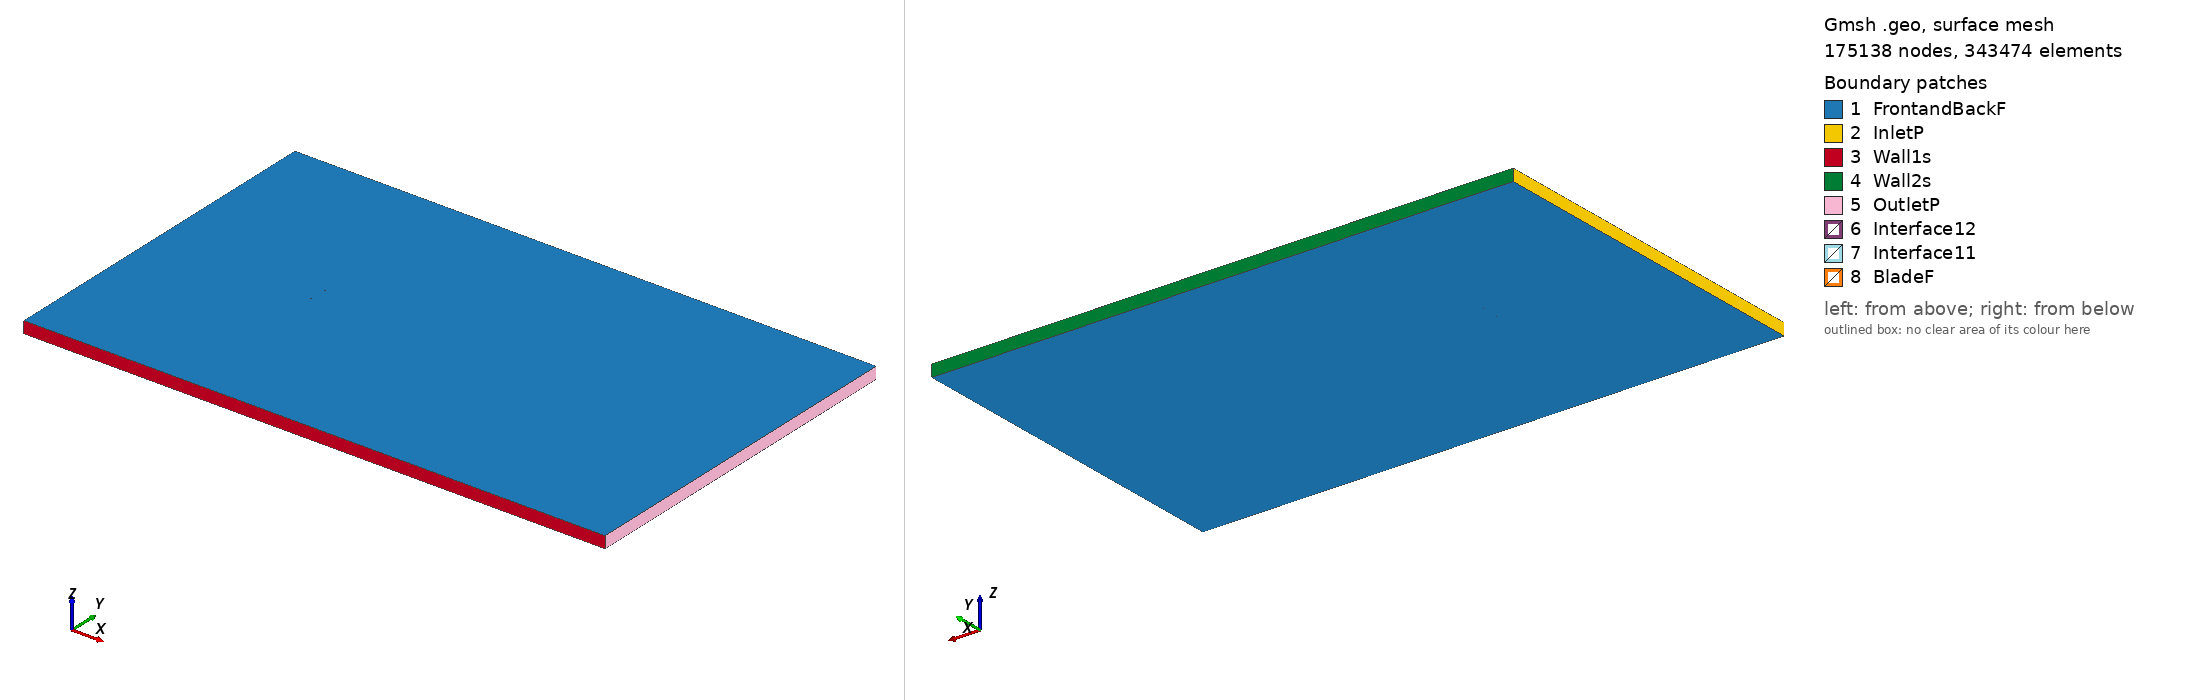

Gmsh geometry script, surface-meshed: 175138 nodes, 343474 surface elements. Boundary patches (legend numbers): 1 FrontandBackF, 2 InletP, 3 Wall1s, 4 Wall2s, 5 OutletP, 6 Interface12, 7 Interface11, 8 BladeF. Left view from above one corner, right view from below the opposite corner. Legend entries are the model's physical surfaces. The drawing asked Gmsh for element sizes between 1% and 20% of the model's largest extent; the script's own settings can give other sizes.

=== ah93k130_tsr_-3.9812_aoa_2.8782.geo (drawn) ===
SetFactory("OpenCASCADE");

Point(1) = {0.074934, 0.730286, 0, 1.0};
Point(2) = {0.074517, 0.730346, 0, 1.0};
Point(3) = {0.071761, 0.730831, 0, 1.0};
Point(4) = {0.068885, 0.731383, 0, 1.0};
Point(5) = {0.065984, 0.731972, 0, 1.0};
Point(6) = {0.063133, 0.732589, 0, 1.0};
Point(7) = {0.060390, 0.733259, 0, 1.0};
Point(8) = {0.057522, 0.734047, 0, 1.0};
Point(9) = {0.055000, 0.734852, 0, 1.0};
Point(10) = {0.052311, 0.735863, 0, 1.0};
Point(11) = {0.049521, 0.736984, 0, 1.0};
Point(12) = {0.046660, 0.738160, 0, 1.0};
Point(13) = {0.043814, 0.739317, 0, 1.0};
Point(14) = {0.041013, 0.740414, 0, 1.0};
Point(15) = {0.038240, 0.741434, 0, 1.0};
Point(16) = {0.035476, 0.742371, 0, 1.0};
Point(17) = {0.032695, 0.743224, 0, 1.0};
Point(18) = {0.029879, 0.744005, 0, 1.0};
Point(19) = {0.027017, 0.744719, 0, 1.0};
Point(20) = {0.024110, 0.745382, 0, 1.0};
Point(21) = {0.021172, 0.745993, 0, 1.0};
Point(22) = {0.018212, 0.746558, 0, 1.0};
Point(23) = {0.015233, 0.747077, 0, 1.0};
Point(24) = {0.012239, 0.747552, 0, 1.0};
Point(25) = {0.009234, 0.747986, 0, 1.0};
Point(26) = {0.006219, 0.748377, 0, 1.0};
Point(27) = {0.003200, 0.748728, 0, 1.0};
Point(28) = {0.000177, 0.749039, 0, 1.0};
Point(29) = {-0.002848, 0.749304, 0, 1.0};
Point(30) = {-0.005873, 0.749528, 0, 1.0};
Point(31) = {-0.008904, 0.749707, 0, 1.0};
Point(32) = {-0.011939, 0.749844, 0, 1.0};
Point(33) = {-0.014975, 0.749939, 0, 1.0};
Point(34) = {-0.018010, 0.749990, 0, 1.0};
Point(35) = {-0.021045, 0.750000, 0, 1.0};
Point(36) = {-0.024077, 0.749964, 0, 1.0};
Point(37) = {-0.027105, 0.749886, 0, 1.0};
Point(38) = {-0.030124, 0.749761, 0, 1.0};
Point(39) = {-0.033132, 0.749588, 0, 1.0};
Point(40) = {-0.036133, 0.749364, 0, 1.0};
Point(41) = {-0.039123, 0.749088, 0, 1.0};
Point(42) = {-0.042102, 0.748760, 0, 1.0};
Point(43) = {-0.045068, 0.748378, 0, 1.0};
Point(44) = {-0.048012, 0.747941, 0, 1.0};
Point(45) = {-0.050929, 0.747444, 0, 1.0};
Point(46) = {-0.053812, 0.746883, 0, 1.0};
Point(47) = {-0.056653, 0.746255, 0, 1.0};
Point(48) = {-0.059442, 0.745554, 0, 1.0};
Point(49) = {-0.062156, 0.744777, 0, 1.0};
Point(50) = {-0.064761, 0.743926, 0, 1.0};
Point(51) = {-0.067191, 0.743006, 0, 1.0};
Point(52) = {-0.069343, 0.742050, 0, 1.0};
Point(53) = {-0.071100, 0.741125, 0, 1.0};
Point(54) = {-0.072415, 0.740297, 0, 1.0};
Point(55) = {-0.073353, 0.739582, 0, 1.0};
Point(56) = {-0.074013, 0.738959, 0, 1.0};
Point(57) = {-0.074464, 0.738397, 0, 1.0};
Point(58) = {-0.074753, 0.737875, 0, 1.0};
Point(59) = {-0.074894, 0.737385, 0, 1.0};
Point(60) = {-0.074905, 0.737258, 0, 1.0};
Point(61) = {-0.074814, 0.736785, 0, 1.0};
Point(62) = {-0.074516, 0.736307, 0, 1.0};
Point(63) = {-0.074016, 0.735863, 0, 1.0};
Point(64) = {-0.073291, 0.735443, 0, 1.0};
Point(65) = {-0.072266, 0.735041, 0, 1.0};
Point(66) = {-0.070804, 0.734638, 0, 1.0};
Point(67) = {-0.068779, 0.734221, 0, 1.0};
Point(68) = {-0.066261, 0.733802, 0, 1.0};
Point(69) = {-0.063478, 0.733413, 0, 1.0};
Point(70) = {-0.060580, 0.733067, 0, 1.0};
Point(71) = {-0.057626, 0.732752, 0, 1.0};
Point(72) = {-0.054641, 0.732464, 0, 1.0};
Point(73) = {-0.051638, 0.732193, 0, 1.0};
Point(74) = {-0.048628, 0.731940, 0, 1.0};
Point(75) = {-0.045613, 0.731700, 0, 1.0};
Point(76) = {-0.042590, 0.731475, 0, 1.0};
Point(77) = {-0.039563, 0.731259, 0, 1.0};
Point(78) = {-0.036530, 0.731052, 0, 1.0};
Point(79) = {-0.033494, 0.730851, 0, 1.0};
Point(80) = {-0.030453, 0.730657, 0, 1.0};
Point(81) = {-0.027411, 0.730466, 0, 1.0};
Point(82) = {-0.024370, 0.730281, 0, 1.0};
Point(83) = {-0.021328, 0.730101, 0, 1.0};
Point(84) = {-0.018285, 0.729925, 0, 1.0};
Point(85) = {-0.015241, 0.729752, 0, 1.0};
Point(86) = {-0.012195, 0.729585, 0, 1.0};
Point(87) = {-0.009150, 0.729419, 0, 1.0};
Point(88) = {-0.006102, 0.729258, 0, 1.0};
Point(89) = {-0.003056, 0.729099, 0, 1.0};
Point(90) = {-0.000013, 0.728944, 0, 1.0};
Point(91) = {0.003028, 0.728796, 0, 1.0};
Point(92) = {0.006068, 0.728654, 0, 1.0};
Point(93) = {0.009105, 0.728518, 0, 1.0};
Point(94) = {0.012147, 0.728390, 0, 1.0};
Point(95) = {0.015188, 0.728269, 0, 1.0};
Point(96) = {0.018230, 0.728153, 0, 1.0};
Point(97) = {0.021271, 0.728044, 0, 1.0};
Point(98) = {0.024306, 0.727942, 0, 1.0};
Point(99) = {0.027341, 0.727852, 0, 1.0};
Point(100) = {0.030375, 0.727769, 0, 1.0};
Point(101) = {0.033410, 0.727698, 0, 1.0};
Point(102) = {0.036441, 0.727635, 0, 1.0};
Point(103) = {0.039470, 0.727587, 0, 1.0};
Point(104) = {0.042498, 0.727550, 0, 1.0};
Point(105) = {0.045524, 0.727529, 0, 1.0};
Point(106) = {0.048551, 0.727520, 0, 1.0};
Point(107) = {0.051576, 0.727524, 0, 1.0};
Point(108) = {0.054589, 0.727544, 0, 1.0};
Point(109) = {0.057587, 0.727588, 0, 1.0};
Point(110) = {0.060575, 0.727658, 0, 1.0};
Point(111) = {0.063545, 0.727759, 0, 1.0};
Point(112) = {0.066474, 0.727898, 0, 1.0};
Point(113) = {0.069333, 0.728095, 0, 1.0};
Point(114) = {0.072085, 0.728373, 0, 1.0};
Point(115) = {0.074731, 0.728732, 0, 1.0};
Point(116) = {0.074856, 0.728749, 0, 1.0};
Point(117) = {-0.074934, -0.730286, 0, 1.0};
Point(118) = {-0.074517, -0.730346, 0, 1.0};
Point(119) = {-0.071761, -0.730831, 0, 1.0};
Point(120) = {-0.068885, -0.731383, 0, 1.0};
Point(121) = {-0.065984, -0.731972, 0, 1.0};
Point(122) = {-0.063133, -0.732589, 0, 1.0};
Point(123) = {-0.060390, -0.733259, 0, 1.0};
Point(124) = {-0.057522, -0.734047, 0, 1.0};
Point(125) = {-0.055000, -0.734852, 0, 1.0};
Point(126) = {-0.052311, -0.735863, 0, 1.0};
Point(127) = {-0.049521, -0.736984, 0, 1.0};
Point(128) = {-0.046660, -0.738160, 0, 1.0};
Point(129) = {-0.043814, -0.739317, 0, 1.0};
Point(130) = {-0.041013, -0.740414, 0, 1.0};
Point(131) = {-0.038240, -0.741434, 0, 1.0};
Point(132) = {-0.035476, -0.742371, 0, 1.0};
Point(133) = {-0.032695, -0.743224, 0, 1.0};
Point(134) = {-0.029879, -0.744005, 0, 1.0};
Point(135) = {-0.027017, -0.744719, 0, 1.0};
Point(136) = {-0.024110, -0.745382, 0, 1.0};
Point(137) = {-0.021172, -0.745993, 0, 1.0};
Point(138) = {-0.018212, -0.746558, 0, 1.0};
Point(139) = {-0.015233, -0.747077, 0, 1.0};
Point(140) = {-0.012239, -0.747552, 0, 1.0};
Point(141) = {-0.009234, -0.747986, 0, 1.0};
Point(142) = {-0.006219, -0.748377, 0, 1.0};
Point(143) = {-0.003200, -0.748728, 0, 1.0};
Point(144) = {-0.000177, -0.749039, 0, 1.0};
Point(145) = {0.002848, -0.749304, 0, 1.0};
Point(146) = {0.005873, -0.749528, 0, 1.0};
Point(147) = {0.008904, -0.749707, 0, 1.0};
Point(148) = {0.011939, -0.749844, 0, 1.0};
Point(149) = {0.014975, -0.749939, 0, 1.0};
Point(150) = {0.018010, -0.749990, 0, 1.0};
Point(151) = {0.021045, -0.750000, 0, 1.0};
Point(152) = {0.024077, -0.749964, 0, 1.0};
Point(153) = {0.027105, -0.749886, 0, 1.0};
Point(154) = {0.030124, -0.749761, 0, 1.0};
Point(155) = {0.033132, -0.749588, 0, 1.0};
Point(156) = {0.036133, -0.749364, 0, 1.0};
Point(157) = {0.039123, -0.749088, 0, 1.0};
Point(158) = {0.042102, -0.748760, 0, 1.0};
Point(159) = {0.045068, -0.748378, 0, 1.0};
Point(160) = {0.048012, -0.747941, 0, 1.0};
Point(161) = {0.050929, -0.747444, 0, 1.0};
Point(162) = {0.053812, -0.746883, 0, 1.0};
Point(163) = {0.056653, -0.746255, 0, 1.0};
Point(164) = {0.059442, -0.745554, 0, 1.0};
Point(165) = {0.062156, -0.744777, 0, 1.0};
Point(166) = {0.064761, -0.743926, 0, 1.0};
Point(167) = {0.067191, -0.743006, 0, 1.0};
Point(168) = {0.069343, -0.742050, 0, 1.0};
Point(169) = {0.071100, -0.741125, 0, 1.0};
Point(170) = {0.072415, -0.740297, 0, 1.0};
Point(171) = {0.073353, -0.739582, 0, 1.0};
Point(172) = {0.074013, -0.738959, 0, 1.0};
Point(173) = {0.074464, -0.738397, 0, 1.0};
Point(174) = {0.074753, -0.737875, 0, 1.0};
Point(175) = {0.074894, -0.737385, 0, 1.0};
Point(176) = {0.074905, -0.737258, 0, 1.0};
Point(177) = {0.074814, -0.736785, 0, 1.0};
Point(178) = {0.074516, -0.736307, 0, 1.0};
Point(179) = {0.074016, -0.735863, 0, 1.0};
Point(180) = {0.073291, -0.735443, 0, 1.0};
Point(181) = {0.072266, -0.735041, 0, 1.0};
Point(182) = {0.070804, -0.734638, 0, 1.0};
Point(183) = {0.068779, -0.734221, 0, 1.0};
Point(184) = {0.066261, -0.733802, 0, 1.0};
Point(185) = {0.063478, -0.733413, 0, 1.0};
Point(186) = {0.060580, -0.733067, 0, 1.0};
Point(187) = {0.057626, -0.732752, 0, 1.0};
Point(188) = {0.054641, -0.732464, 0, 1.0};
Point(189) = {0.051638, -0.732193, 0, 1.0};
Point(190) = {0.048628, -0.731940, 0, 1.0};
Point(191) = {0.045613, -0.731700, 0, 1.0};
Point(192) = {0.042590, -0.731475, 0, 1.0};
Point(193) = {0.039563, -0.731259, 0, 1.0};
Point(194) = {0.036530, -0.731052, 0, 1.0};
Point(195) = {0.033494, -0.730851, 0, 1.0};
Point(196) = {0.030453, -0.730657, 0, 1.0};
Point(197) = {0.027411, -0.730466, 0, 1.0};
Point(198) = {0.024370, -0.730281, 0, 1.0};
Point(199) = {0.021328, -0.730101, 0, 1.0};
Point(200) = {0.018285, -0.729925, 0, 1.0};
Point(201) = {0.015241, -0.729752, 0, 1.0};
Point(202) = {0.012195, -0.729585, 0, 1.0};
Point(203) = {0.009150, -0.729419, 0, 1.0};
Point(204) = {0.006102, -0.729258, 0, 1.0};
Point(205) = {0.003056, -0.729099, 0, 1.0};
Point(206) = {0.000013, -0.728944, 0, 1.0};
Point(207) = {-0.003028, -0.728796, 0, 1.0};
Point(208) = {-0.006068, -0.728654, 0, 1.0};
Point(209) = {-0.009105, -0.728518, 0, 1.0};
Point(210) = {-0.012147, -0.728390, 0, 1.0};
Point(211) = {-0.015188, -0.728269, 0, 1.0};
Point(212) = {-0.018230, -0.728153, 0, 1.0};
Point(213) = {-0.021271, -0.728044, 0, 1.0};
Point(214) = {-0.024306, -0.727942, 0, 1.0};
Point(215) = {-0.027341, -0.727852, 0, 1.0};
Point(216) = {-0.030375, -0.727769, 0, 1.0};
Point(217) = {-0.033410, -0.727698, 0, 1.0};
Point(218) = {-0.036441, -0.727635, 0, 1.0};
Point(219) = {-0.039470, -0.727587, 0, 1.0};
Point(220) = {-0.042498, -0.727550, 0, 1.0};
Point(221) = {-0.045524, -0.727529, 0, 1.0};
Point(222) = {-0.048551, -0.727520, 0, 1.0};
Point(223) = {-0.051576, -0.727524, 0, 1.0};
Point(224) = {-0.054589, -0.727544, 0, 1.0};
Point(225) = {-0.057587, -0.727588, 0, 1.0};
Point(226) = {-0.060575, -0.727658, 0, 1.0};
Point(227) = {-0.063545, -0.727759, 0, 1.0};
Point(228) = {-0.066474, -0.727898, 0, 1.0};
Point(229) = {-0.069333, -0.728095, 0, 1.0};
Point(230) = {-0.072085, -0.728373, 0, 1.0};
Point(231) = {-0.074731, -0.728732, 0, 1.0};
Point(232) = {-0.074856, -0.728749, 0, 1.0};

// Lines: first blade (splines 1-4)
Spline(1) = {1:39};
Spline(2) = {39:79};
Spline(3) = {79:116};
Spline(4) = {116,1};

// Lines: second blade (splines 5-8)
Spline(5) = {117:155};
Spline(6) = {155:195};
Spline(7) = {195:232};
Spline(8) = {232,117};

// Outer domain (points 20001-4 and lines)
Point(233) = {-13.50000000, -15.00000000, 0, 1.0};
Point(234) = {-13.50000000, 15.00000000, 0, 1.0};
Point(235) = {36.00000000, 15.00000000, 0, 1.0};
Point(236) = {36.00000000, -15.00000000, 0, 1.0};
Line(11) = {233, 234};
Line(12) = {234, 235};
Line(13) = {235, 236};
Line(14) = {233, 236};

// Interface (between moving and stationary domain) (circles)
Circle(9) = {0, 0, 0, 0.80000000, 0, 2*Pi};
Circle(10) = {0, 0, 0, 0.80000000, 0, 2*Pi};

// Loops collect Lines/Splines/etc (blade1, blade2, domain, first circle)
Line Loop(1) = {1:4};
Line Loop(2) = {5:8};
Line Loop(3) = {11,12,13,-14};
Line Loop(4) = {9};

// BooleanDifference cuts out the circle/interface from the domain
Plane Surface(1) = {3};
Plane Surface(2) = {4};
BooleanDifference{ Surface{1}; Delete;}{ Surface{2}; Delete;}

// This one cuts out the blades from the inner circle/interface
Line Loop(6) = {10};
Plane Surface(5) = {6};
Plane Surface(6) = {1};
Plane Surface(7) = {2};
BooleanDifference{ Surface{5}; Delete;}{ Surface{6,7}; Delete;}

// extrude to 3rd dimension
Extrude {0, 0, 1} {Surface{1}; Surface{5}; Layers{1}; Recombine;}

// Physical Surfaces are the named boundaries (patches)
Physical Surface("Interface11") = {12};
Physical Surface("Interface12") = {10};

// sides of domain
Physical Surface("InletP") = {6};
Physical Surface("OutletP") = {9};

// top and bottom of domain
Physical Surface("Wall1s") = {7};
Physical Surface("Wall2s") = {8};

// Check FrontandBackF by ensuring there is nothing in the 3rd dimension
Physical Surface("FrontandBackF") = {1,11,5,21};
Physical Surface("BladeF") = {13:20};
Physical Volume("Turbine") = {2};
Physical Volume("Farfield") = {1};

// settings for airfoil boundary layer
Field[1] = BoundaryLayer;
Field[1].EdgesList = {1:8};
Field[1].hwall_n = 1e-3;
Field[1].thickness = 1.5e-2;
Field[1].ratio = 1.05;
Field[1].Quads = 1;
BoundaryLayer Field = 1;

// control points for mesh (blade and interface)
// floor((arc length / 1.5mm)/ 6) -> Transfinite Line
Transfinite Line {1,2,3,5,6,7} = 34 Using Progression 1;
Transfinite Line {4,8} = 2 Using Progression 1;
Transfinite Line {9, 15} = 800 Using Progression 1;

// For more information on gmsh syntax, visit http://gmsh.info/doc/texinfo/gmsh.html
